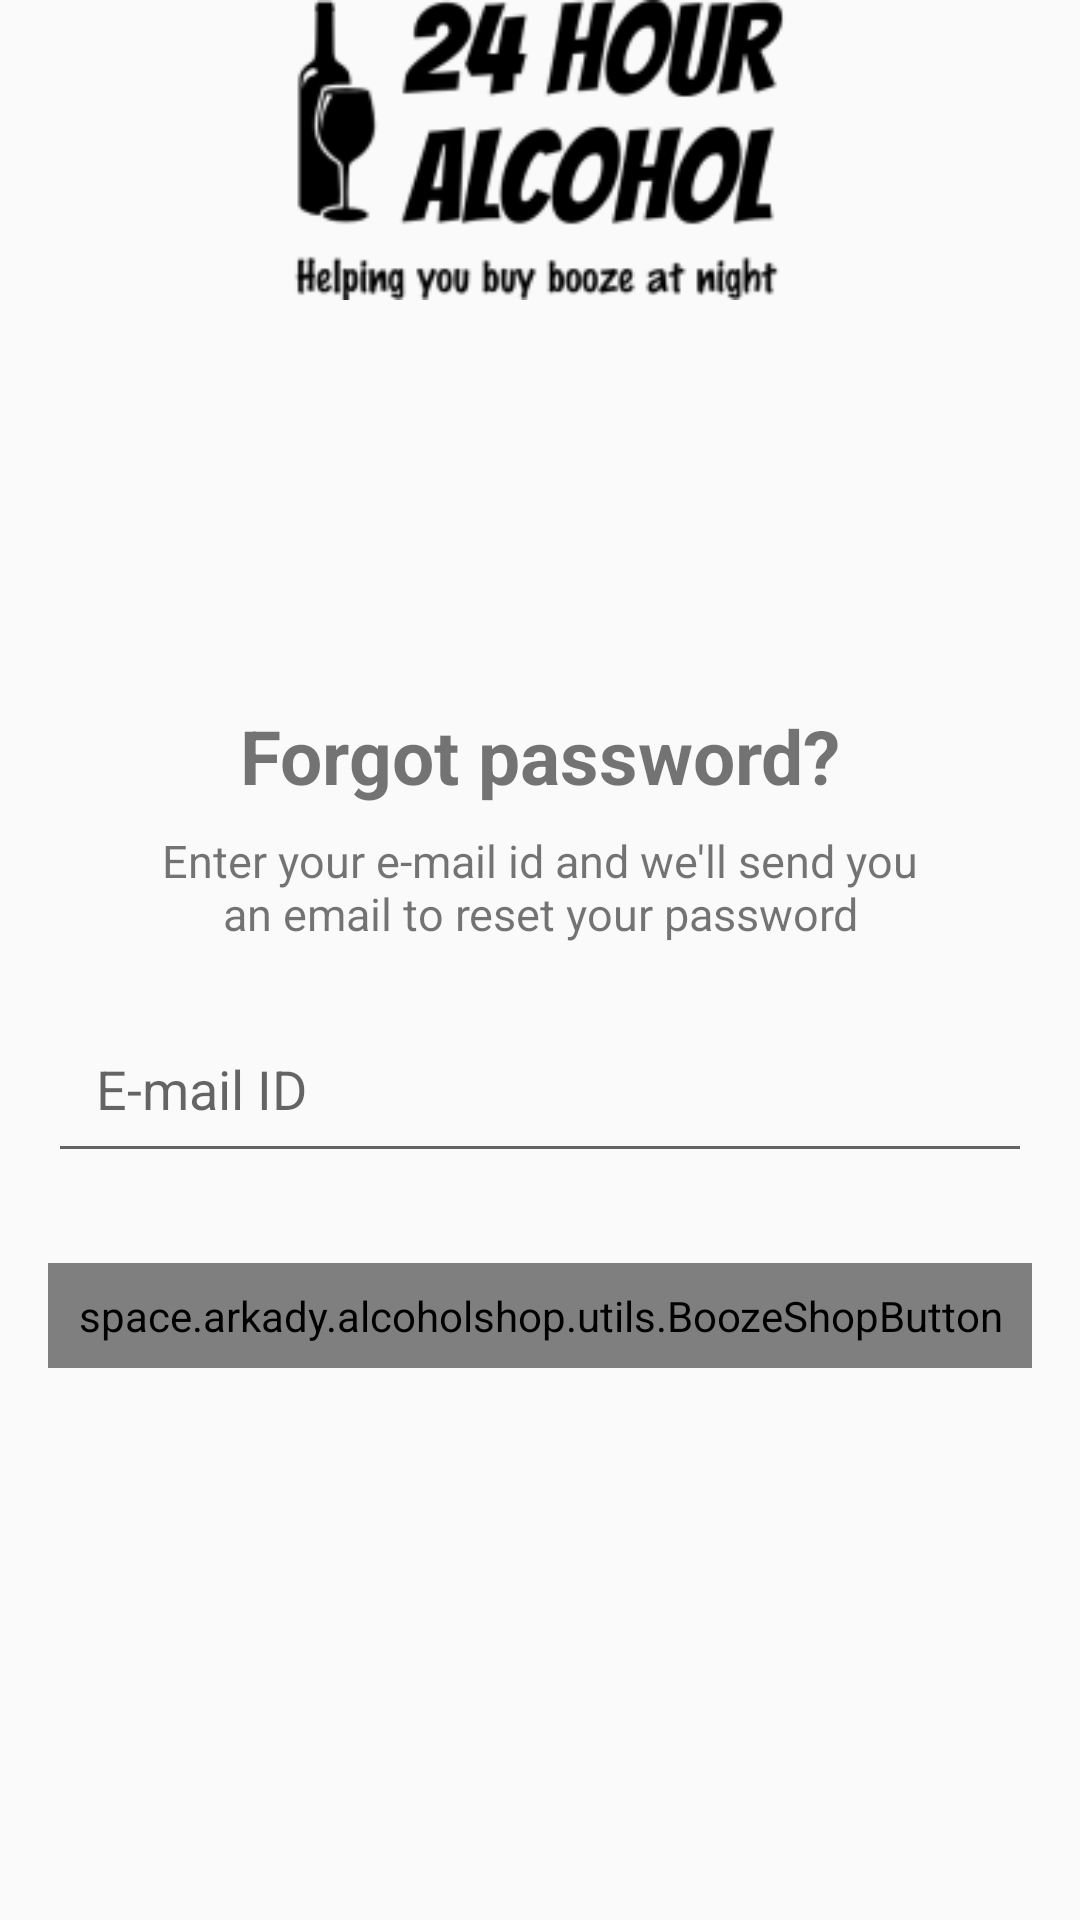

The Android layout XML behind this screen, and the referenced resources:
<!-- AndroidManifest.xml: activity theme AppTheme.NoActionBar -->
<!-- res/layout/activity_forgot_password.xml -->
<?xml version="1.0" encoding="utf-8"?>
<androidx.constraintlayout.widget.ConstraintLayout xmlns:android="http://schemas.android.com/apk/res/android"
    xmlns:app="http://schemas.android.com/apk/res-auto"
    xmlns:tools="http://schemas.android.com/tools"
    android:layout_width="match_parent"
    android:layout_height="match_parent"
    tools:context=".activities.ForgotPasswordActivity">

    <FrameLayout
        android:id="@+id/fl_header_image"
        android:layout_width="wrap_content"
        android:layout_height="@dimen/auth_header_image_height"
        app:layout_constraintEnd_toEndOf="parent"
        app:layout_constraintStart_toStartOf="parent"
        app:layout_constraintTop_toTopOf="parent">

        <ImageView
            android:layout_width="match_parent"
            android:layout_height="match_parent"
            android:contentDescription="@string/content_description"
            android:scaleType="fitXY"
            android:src="@drawable/auth_screens_background" />

        <ImageView
            android:layout_width="@dimen/auth_logo_width_size"
            android:layout_height="@dimen/auth_logo_height_size"
            android:layout_gravity="end"
            android:contentDescription="@string/app_name"
            android:scaleType="fitCenter"
            android:src="@drawable/alcohole24"
            app:tint="@color/white" />

        <androidx.appcompat.widget.Toolbar
            android:id="@+id/toolbar_forgot_password_activity"
            android:layout_width="match_parent"
            android:layout_height="?attr/actionBarSize"
            android:gravity="top"/>


    </FrameLayout>

    <TextView
        android:id="@+id/tv_title"
        android:layout_width="wrap_content"
        android:layout_height="wrap_content"
        android:layout_marginTop="35dp"
        android:text="@string/title_forgot_password"
        android:textStyle="bold"
        android:textSize="25sp"
        app:layout_constraintEnd_toEndOf="parent"
        app:layout_constraintStart_toStartOf="parent"
        app:layout_constraintTop_toBottomOf="@id/fl_header_image" />

    <TextView
        android:id="@+id/tv_title_description"
        android:layout_width="0dp"
        android:layout_height="wrap_content"
        android:layout_marginStart="50dp"
        android:layout_marginTop="8dp"
        android:layout_marginEnd="50dp"
        android:gravity="center"
        android:text="@string/forgot_password_title_description"
        android:textSize="15sp"
        app:layout_constraintEnd_toEndOf="parent"
        app:layout_constraintStart_toStartOf="parent"
        app:layout_constraintTop_toBottomOf="@id/tv_title" />

    <EditText
        android:id="@+id/til_email_forgot"
        android:layout_width="match_parent"
        android:layout_height="wrap_content"
        android:layout_marginStart="16dp"
        android:layout_marginTop="20dp"
        android:layout_marginEnd="16dp"
        android:inputType="textEmailAddress"
        android:padding="@dimen/editText_padding"
        android:hint="@string/et_hint_email_id"
        app:layout_constraintEnd_toEndOf="parent"
        app:layout_constraintStart_toStartOf="parent"
        app:layout_constraintTop_toBottomOf="@id/tv_title_description">

    </EditText>

    <space.arkady.alcoholshop.utils.BoozeShopButton
        android:id="@+id/btn_submit"
        android:layout_width="match_parent"
        android:layout_height="wrap_content"
        android:layout_gravity="center"
        android:layout_marginStart="16dp"
        android:layout_marginTop="30dp"
        android:layout_marginEnd="16dp"
        android:background="@drawable/button_background"
        android:foreground="?attr/selectableItemBackground"
        android:gravity="center"
        android:paddingTop="@dimen/btn_padding"
        android:paddingBottom="@dimen/btn_padding"
        android:text="@string/btn_submit"
        android:textColor="#FFFDE7"
        android:textSize="@dimen/button_textSize"
        app:layout_constraintEnd_toEndOf="parent"
        app:layout_constraintStart_toStartOf="parent"
        app:layout_constraintTop_toBottomOf="@id/til_email_forgot" />


</androidx.constraintlayout.widget.ConstraintLayout>
<!-- resources referenced by this layout -->
<resources>
  <color name="white">#FFFFFFFF</color>
  <dimen name="auth_header_image_height">200dp</dimen>
  <dimen name="auth_logo_height_size">100dp</dimen>
  <dimen name="auth_logo_width_size">220dp</dimen>
  <dimen name="btn_padding">8dp</dimen>
  <dimen name="button_textSize">18sp</dimen>
  <dimen name="editText_padding">16dp</dimen>
  <!-- drawable alcohole24: png bitmap (drawable-v24, 8426 bytes) -->
  <!-- drawable button_background (drawable) -->
  <?xml version="1.0" encoding="utf-8"?>
  <shape xmlns:android="http://schemas.android.com/apk/res/android"
      android:shape="rectangle">
  
      <gradient
          android:angle="360"
          android:endColor="@color/red"
          android:startColor="@color/yellow"
          android:type="linear" />
  
      <corners android:radius="@dimen/button_background_radius" />
  
  </shape>
  <string name="app_name">Booze Shop 24/7</string>
  <string name="btn_submit">Submit</string>
  <string name="content_description">image</string>
  <string name="et_hint_email_id">E-mail ID</string>
  <string name="forgot_password_title_description">Enter your e-mail id and we\'ll send you an email to reset your password</string>
  <string name="title_forgot_password">Forgot password?</string>
  <style name="AppTheme.NoActionBar">
          <item name="windowActionBar">false</item>
          <item name="windowNoTitle">true</item>
          <item name="android:windowFullscreen">true</item>
      </style>
  <color name="red">#FF3214</color>
  <color name="yellow">#FFF213</color>
  <dimen name="button_background_radius">10dp</dimen>
</resources>
